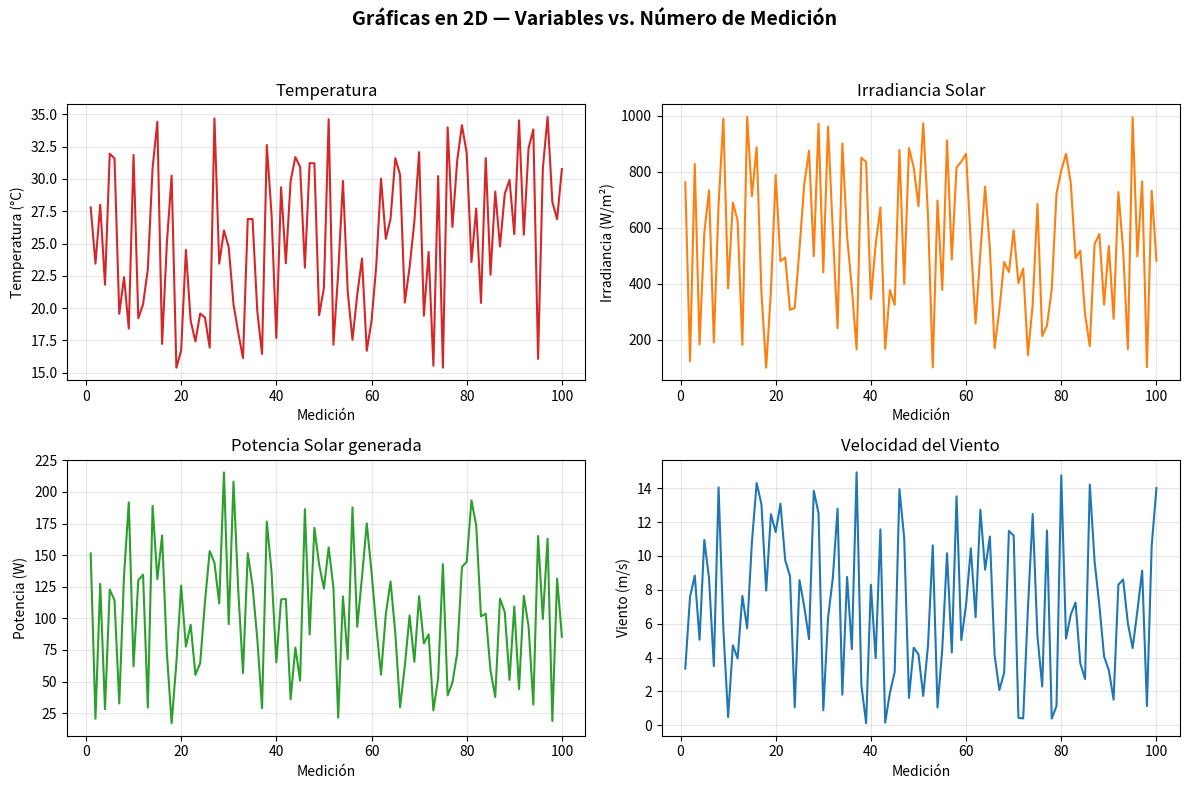
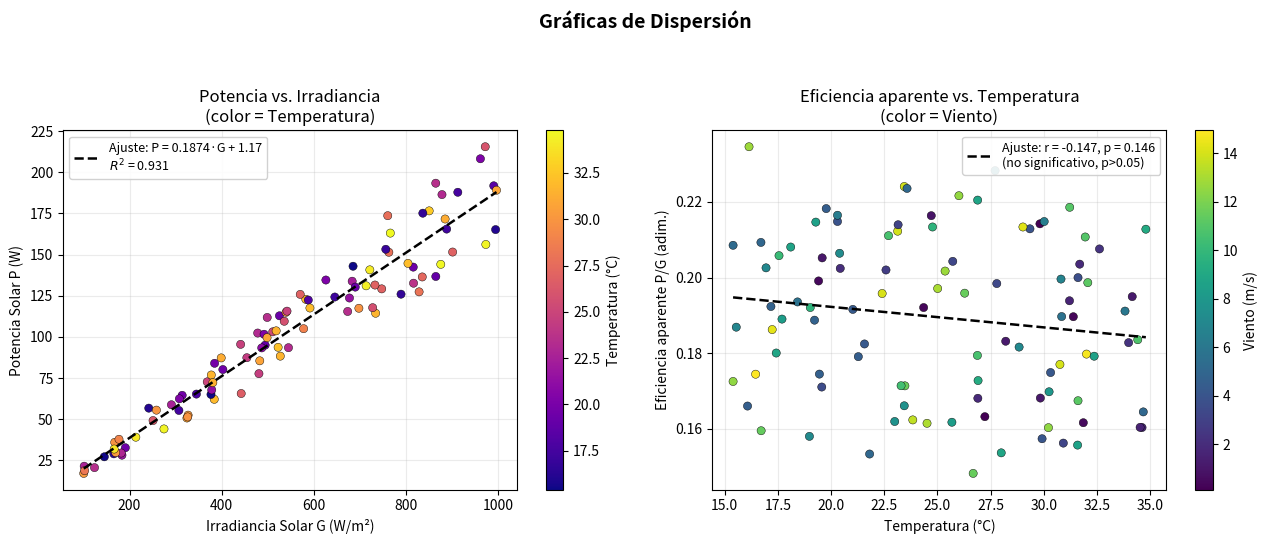
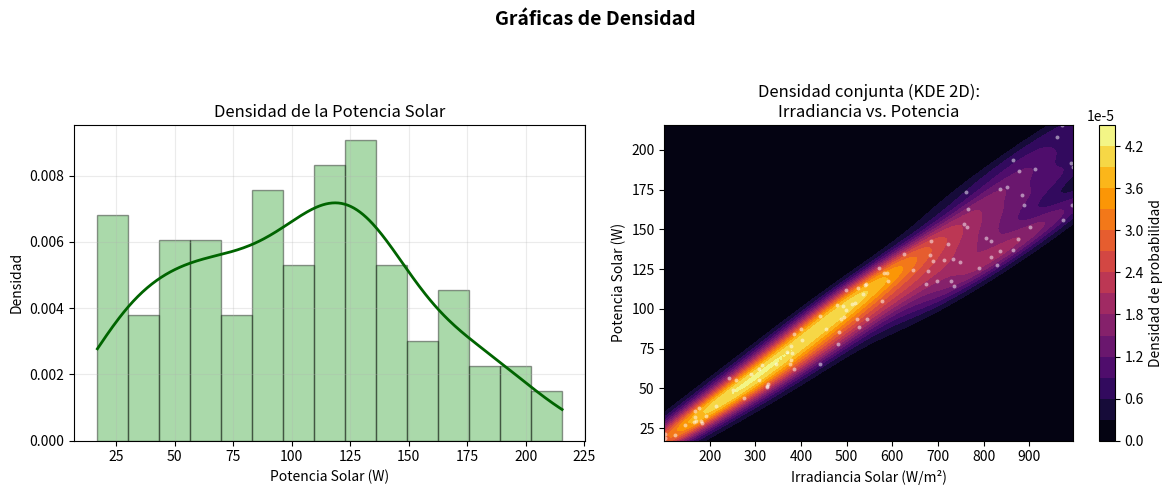
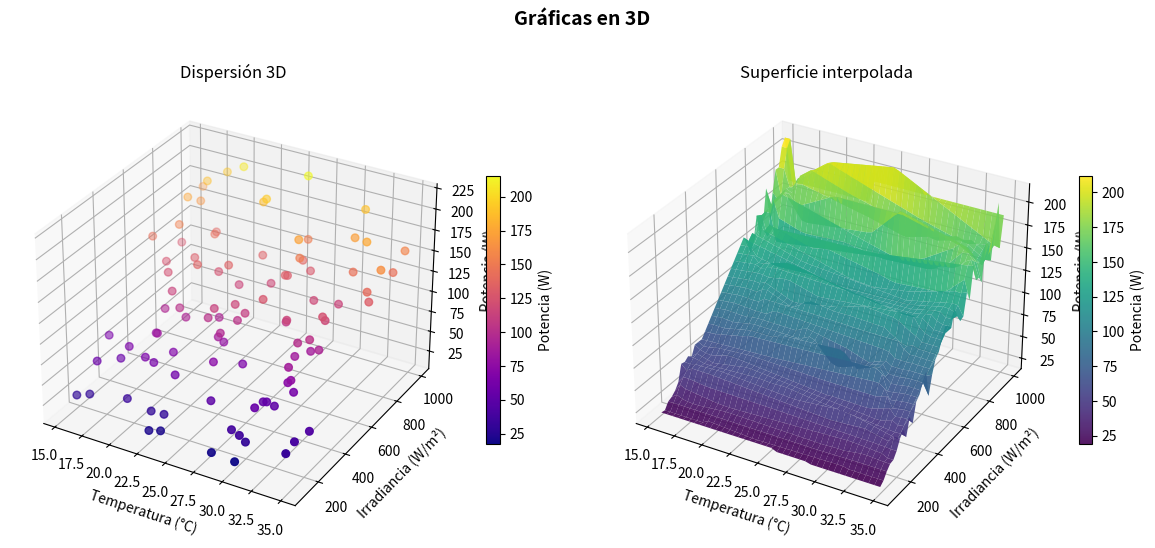

Source code (Python) for these figures, in order:
"""
Gráficas y visualización en Python II
Dataset: SOLETE - Energía Solar y Variables Meteorológicas

Se piden 4 tipos de gráficas:
  1. Gráficas en 2D
  2. Gráficas de dispersión (scatter)
  3. Gráficas de densidad
  4. Gráficas en 3D
"""

import random
import numpy as np
import matplotlib.pyplot as plt
from mpl_toolkits.mplot3d import Axes3D   # noqa: F401  (necesario para proyección '3d')
from scipy.stats import gaussian_kde, pearsonr, linregress

# ---------------------------------------------------------------------------
# 1. GENERACIÓN DEL DATASET (código original del usuario, sin modificaciones)
# ---------------------------------------------------------------------------
random.seed(42)

dataset = {
    "Medición": [],
    "Temperatura (°C)": [],
    "Humedad (%)": [],
    "Presión (hPa)": [],
    "Velocidad Viento (m/s)": [],
    "Irradiancia Solar (W/m²)": [],
    "Potencia Solar (W)": []
}

for i in range(100):
    medicion = i + 1
    temperatura = round(random.uniform(15.0, 35.0), 2)
    humedad = round(random.uniform(30.0, 90.0), 2)
    presion = round(random.uniform(990.0, 1030.0), 2)
    velocidad_viento = round(random.uniform(0.0, 15.0), 2)
    irradiancia = round(random.uniform(100.0, 1000.0), 2)
    eficiencia = random.uniform(0.15, 0.22)
    factor_temperatura = 1 - 0.004 * (temperatura - 25)
    factor_viento = 1 + 0.002 * velocidad_viento
    potencia = irradiancia * eficiencia * factor_temperatura * factor_viento
    potencia = potencia * (1 + random.gauss(0, 0.03))
    potencia = round(max(potencia, 0), 2)

    dataset["Medición"].append(medicion)
    dataset["Temperatura (°C)"].append(temperatura)
    dataset["Humedad (%)"].append(humedad)
    dataset["Presión (hPa)"].append(presion)
    dataset["Velocidad Viento (m/s)"].append(velocidad_viento)
    dataset["Irradiancia Solar (W/m²)"].append(irradiancia)
    dataset["Potencia Solar (W)"].append(potencia)

# Convertimos las listas a arreglos de numpy: no cambia los valores, solo
# permite usar operaciones vectorizadas (filtros, máscaras, etc.) que
# matplotlib/scipy manejan de forma más directa que las listas de Python.
medicion       = np.array(dataset["Medición"])
temperatura    = np.array(dataset["Temperatura (°C)"])
humedad        = np.array(dataset["Humedad (%)"])
presion        = np.array(dataset["Presión (hPa)"])
viento         = np.array(dataset["Velocidad Viento (m/s)"])
irradiancia    = np.array(dataset["Irradiancia Solar (W/m²)"])
potencia       = np.array(dataset["Potencia Solar (W)"])

plt.rcParams.update({"font.size": 10})

# ---------------------------------------------------------------------------
# 2. GRÁFICAS EN 2D
# ---------------------------------------------------------------------------
# Un gráfico "2D" clásico muestra una variable en función de otra mediante
# líneas o barras. Aquí usamos el número de medición como eje horizontal
# (es el único índice ordenado y natural del dataset: no hay una columna de
# tiempo explícita, y "Medición" ya numera cada observación de 1 a 100).
fig, axs = plt.subplots(2, 2, figsize=(12, 8))
fig.suptitle("Gráficas en 2D — Variables vs. Número de Medición", fontsize=14, fontweight="bold")

axs[0, 0].plot(medicion, temperatura, color="tab:red")
axs[0, 0].set_title("Temperatura")
axs[0, 0].set_xlabel("Medición")
axs[0, 0].set_ylabel("Temperatura (°C)")
axs[0, 0].grid(alpha=0.3)

axs[0, 1].plot(medicion, irradiancia, color="tab:orange")
axs[0, 1].set_title("Irradiancia Solar")
axs[0, 1].set_xlabel("Medición")
axs[0, 1].set_ylabel("Irradiancia (W/m²)")
axs[0, 1].grid(alpha=0.3)

axs[1, 0].plot(medicion, potencia, color="tab:green")
axs[1, 0].set_title("Potencia Solar generada")
axs[1, 0].set_xlabel("Medición")
axs[1, 0].set_ylabel("Potencia (W)")
axs[1, 0].grid(alpha=0.3)

axs[1, 1].plot(medicion, viento, color="tab:blue")
axs[1, 1].set_title("Velocidad del Viento")
axs[1, 1].set_xlabel("Medición")
axs[1, 1].set_ylabel("Viento (m/s)")
axs[1, 1].grid(alpha=0.3)

plt.tight_layout(rect=[0, 0, 1, 0.95])
plt.savefig("graficas_2D.png", dpi=150)
plt.close(fig)

# ---------------------------------------------------------------------------
# 3. GRÁFICAS DE DISPERSIÓN (SCATTER)
# ---------------------------------------------------------------------------
# Para que la dispersión sea físicamente correcta (no solo "bonita"), cada
# panel se acompaña de un ajuste por mínimos cuadrados y su estadística
# (r de Pearson, p-valor), en vez de solo mostrar los puntos.
#
# Panel A: Potencia vs. Irradiancia.
#   Esta es la ÚNICA relación fuerte y significativa del modelo, porque en
#   el generador la potencia es proporcional a la irradiancia
#   (potencia = irradiancia * eficiencia * factor_T * factor_viento), y ese
#   factor de proporcionalidad (eficiencia*factor_T*factor_viento) varía
#   poco (~0.15-0.24) frente al rango de irradiancia (100-1000 W/m²).
#   Por eso se ajusta una recta P = m*G + b y se reporta su R².
#
# Panel B: Eficiencia aparente (Potencia/Irradiancia) vs. Temperatura.
#   NO se compara Potencia vs. Temperatura directamente, porque eso mezclaría
#   el efecto de la irradiancia (dominante) con el de la temperatura (que es
#   lo que realmente se quiere probar). Al dividir por la irradiancia se
#   aísla la cantidad que el modelo dice que depende de T:
#   factor_temperatura = 1 - 0.004*(T-25).
#   Aun así, se comprobó numéricamente que esta relación NO es significativa
#   en estos 100 datos (r=-0.15, p=0.15): el término aleatorio 'eficiencia'
#   (sorteado independiente entre 0.15 y 0.22, ±23%) tiene mucha más
#   variabilidad que el efecto determinista de la temperatura (máximo ±4%
#   en el rango 15-35°C), así que el ruido entierra la señal física. Se
#   grafica igual, mostrando el ajuste y el r/p explícitamente: un resultado
#   "sin relación significativa" es un resultado físico válido y hay que
#   reportarlo, no ocultarlo.
fig, axs = plt.subplots(1, 2, figsize=(13, 5.5))
fig.suptitle("Gráficas de Dispersión", fontsize=14, fontweight="bold")

# --- Panel A: Potencia vs Irradiancia ---
m, b, r_a, p_a, _ = linregress(irradiancia, potencia)
x_fit = np.linspace(irradiancia.min(), irradiancia.max(), 200)
sc1 = axs[0].scatter(irradiancia, potencia, c=temperatura, cmap="plasma",
                      s=35, edgecolor="k", linewidth=0.3, zorder=2)
axs[0].plot(x_fit, m * x_fit + b, color="black", linewidth=1.8, linestyle="--",
            zorder=3, label=f"Ajuste: P = {m:.4f}·G + {b:.2f}\n$R^2$ = {r_a**2:.3f}")
axs[0].set_xlabel("Irradiancia Solar G (W/m²)")
axs[0].set_ylabel("Potencia Solar P (W)")
axs[0].set_title("Potencia vs. Irradiancia\n(color = Temperatura)")
axs[0].legend(loc="upper left", fontsize=9, framealpha=0.9)
axs[0].grid(alpha=0.25)
cbar1 = fig.colorbar(sc1, ax=axs[0])
cbar1.set_label("Temperatura (°C)")

# --- Panel B: eficiencia aparente vs Temperatura ---
efic_aparente = potencia / irradiancia
m2, b2, r_b, p_b, _ = linregress(temperatura, efic_aparente)
x_fit2 = np.linspace(temperatura.min(), temperatura.max(), 200)
sc2 = axs[1].scatter(temperatura, efic_aparente, c=viento, cmap="viridis",
                      s=35, edgecolor="k", linewidth=0.3, zorder=2)
axs[1].plot(x_fit2, m2 * x_fit2 + b2, color="black", linewidth=1.8, linestyle="--",
            zorder=3, label=f"Ajuste: r = {r_b:.3f}, p = {p_b:.3f}\n(no significativo, p>0.05)")
axs[1].set_xlabel("Temperatura (°C)")
axs[1].set_ylabel("Eficiencia aparente P/G (adim.)")
axs[1].set_title("Eficiencia aparente vs. Temperatura\n(color = Viento)")
axs[1].legend(loc="upper right", fontsize=9, framealpha=0.9)
axs[1].grid(alpha=0.25)
cbar2 = fig.colorbar(sc2, ax=axs[1])
cbar2.set_label("Viento (m/s)")

plt.tight_layout(rect=[0, 0, 1, 0.93])
plt.savefig("graficas_dispersion.png", dpi=150)
plt.close(fig)

# ---------------------------------------------------------------------------
# 4. GRÁFICAS DE DENSIDAD
# ---------------------------------------------------------------------------
# Densidad univariada (KDE): estima la forma de la distribución de una sola
# variable, suavizando el histograma. Usamos gaussian_kde de scipy en vez de
# un histograma simple porque con 100 datos un histograma es "ruidoso"
# (depende mucho del número de barras); el KDE da una curva continua que
# representa mejor la tendencia real de la distribución subyacente.
#
# Densidad bivariada (KDE 2D, no hexbin): un hexbin solo cuenta observaciones
# por celda (es un histograma 2D disfrazado), mientras que lo que
# corresponde a "gráfica de densidad" es estimar una función de densidad de
# probabilidad continua. Por eso se usa gaussian_kde en 2 dimensiones
# (Irradiancia, Potencia) y se dibuja como mapa de contornos, igual que se
# hizo en 1D para la Potencia sola.
fig, axs = plt.subplots(1, 2, figsize=(12, 5))
fig.suptitle("Gráficas de Densidad", fontsize=14, fontweight="bold")

# --- Densidad univariada de la Potencia Solar ---
kde = gaussian_kde(potencia)
x_vals = np.linspace(potencia.min(), potencia.max(), 300)
axs[0].hist(potencia, bins=15, density=True, alpha=0.4, color="tab:green", edgecolor="k")
axs[0].plot(x_vals, kde(x_vals), color="darkgreen", linewidth=2)
axs[0].set_title("Densidad de la Potencia Solar")
axs[0].set_xlabel("Potencia Solar (W)")
axs[0].set_ylabel("Densidad")
axs[0].grid(alpha=0.25)

# --- Densidad bivariada Irradiancia-Potencia (KDE 2D) ---
xy = np.vstack([irradiancia, potencia])
kde2d = gaussian_kde(xy)
xg = np.linspace(irradiancia.min(), irradiancia.max(), 120)
yg = np.linspace(potencia.min(), potencia.max(), 120)
Xg, Yg = np.meshgrid(xg, yg)
Zg = kde2d(np.vstack([Xg.ravel(), Yg.ravel()])).reshape(Xg.shape)

cf = axs[1].contourf(Xg, Yg, Zg, levels=15, cmap="inferno")
axs[1].scatter(irradiancia, potencia, s=8, color="white", alpha=0.5, linewidth=0)
axs[1].set_title("Densidad conjunta (KDE 2D):\nIrradiancia vs. Potencia")
axs[1].set_xlabel("Irradiancia Solar (W/m²)")
axs[1].set_ylabel("Potencia Solar (W)")
cbar3 = fig.colorbar(cf, ax=axs[1])
cbar3.set_label("Densidad de probabilidad")

plt.tight_layout(rect=[0, 0, 1, 0.93])
plt.savefig("graficas_densidad.png", dpi=150)
plt.close(fig)

# ---------------------------------------------------------------------------
# 5. GRÁFICAS EN 3D
# ---------------------------------------------------------------------------
# Se eligen 3 variables con relación física directa según el propio modelo
# de generación: Temperatura, Irradiancia y Potencia (la potencia es función
# de ambas). Un scatter 3D permite ver simultáneamente cómo la potencia
# (altura/color) cambia al mover dos variables independientes a la vez,
# algo que un 2D no puede mostrar sin sacrificar una dimensión.
fig = plt.figure(figsize=(12, 5.5))
fig.suptitle("Gráficas en 3D", fontsize=14, fontweight="bold")

ax1 = fig.add_subplot(1, 2, 1, projection="3d")
p = ax1.scatter(temperatura, irradiancia, potencia, c=potencia, cmap="plasma", s=30)
ax1.set_xlabel("Temperatura (°C)")
ax1.set_ylabel("Irradiancia (W/m²)")
ax1.set_zlabel("Potencia (W)")
ax1.set_title("Dispersión 3D")
fig.colorbar(p, ax=ax1, shrink=0.6, label="Potencia (W)")

# Superficie 3D: se interpola sobre una malla regular para poder dibujar
# una superficie continua, ya que los datos originales no están sobre una
# grilla (son 100 puntos generados al azar). La interpolación es SOLO para
# visualizar una tendencia suave; no reemplaza ni corrige los datos reales,
# que siguen viéndose como puntos en el panel izquierdo.
#
# 'griddata' con method="linear" deja como NaN las celdas que quedan FUERA
# del casco convexo de los puntos originales (no puede interpolar donde no
# hay vecinos que "encierren" ese punto). Con solo 100 muestras dispersas,
# eso deja ~10% de la malla vacía y la superficie se ve "cortada" en los
# bordes. Para evitarlo, se rellenan esas celdas con method="nearest"
# (el valor del punto real más cercano). Esto es una segunda simplificación,
# más fuerte que la interpolación lineal: en los bordes ya no se interpola,
# solo se copia el vecino más próximo. Se acepta aquí porque el objetivo es
# solo visual (mostrar una superficie continua); para análisis cuantitativo
# esas zonas de borde no deberían usarse sin más datos.
from scipy.interpolate import griddata
ti = np.linspace(temperatura.min(), temperatura.max(), 40)
ii = np.linspace(irradiancia.min(), irradiancia.max(), 40)
T, I = np.meshgrid(ti, ii)
P_lineal = griddata((temperatura, irradiancia), potencia, (T, I), method="linear")
P_nearest = griddata((temperatura, irradiancia), potencia, (T, I), method="nearest")
P = np.where(np.isnan(P_lineal), P_nearest, P_lineal)

ax2 = fig.add_subplot(1, 2, 2, projection="3d")
surf = ax2.plot_surface(T, I, P, cmap="viridis", edgecolor="none", alpha=0.9)
ax2.set_xlabel("Temperatura (°C)")
ax2.set_ylabel("Irradiancia (W/m²)")
ax2.set_zlabel("Potencia (W)")
ax2.set_title("Superficie interpolada")
fig.colorbar(surf, ax=ax2, shrink=0.6, label="Potencia (W)")

plt.tight_layout(rect=[0, 0, 1, 0.93])
plt.savefig("graficas_3D.png", dpi=150)
plt.close(fig)

print("Listo: se generaron 4 archivos PNG con las gráficas solicitadas.")
#Codigo de todas las gráficas
